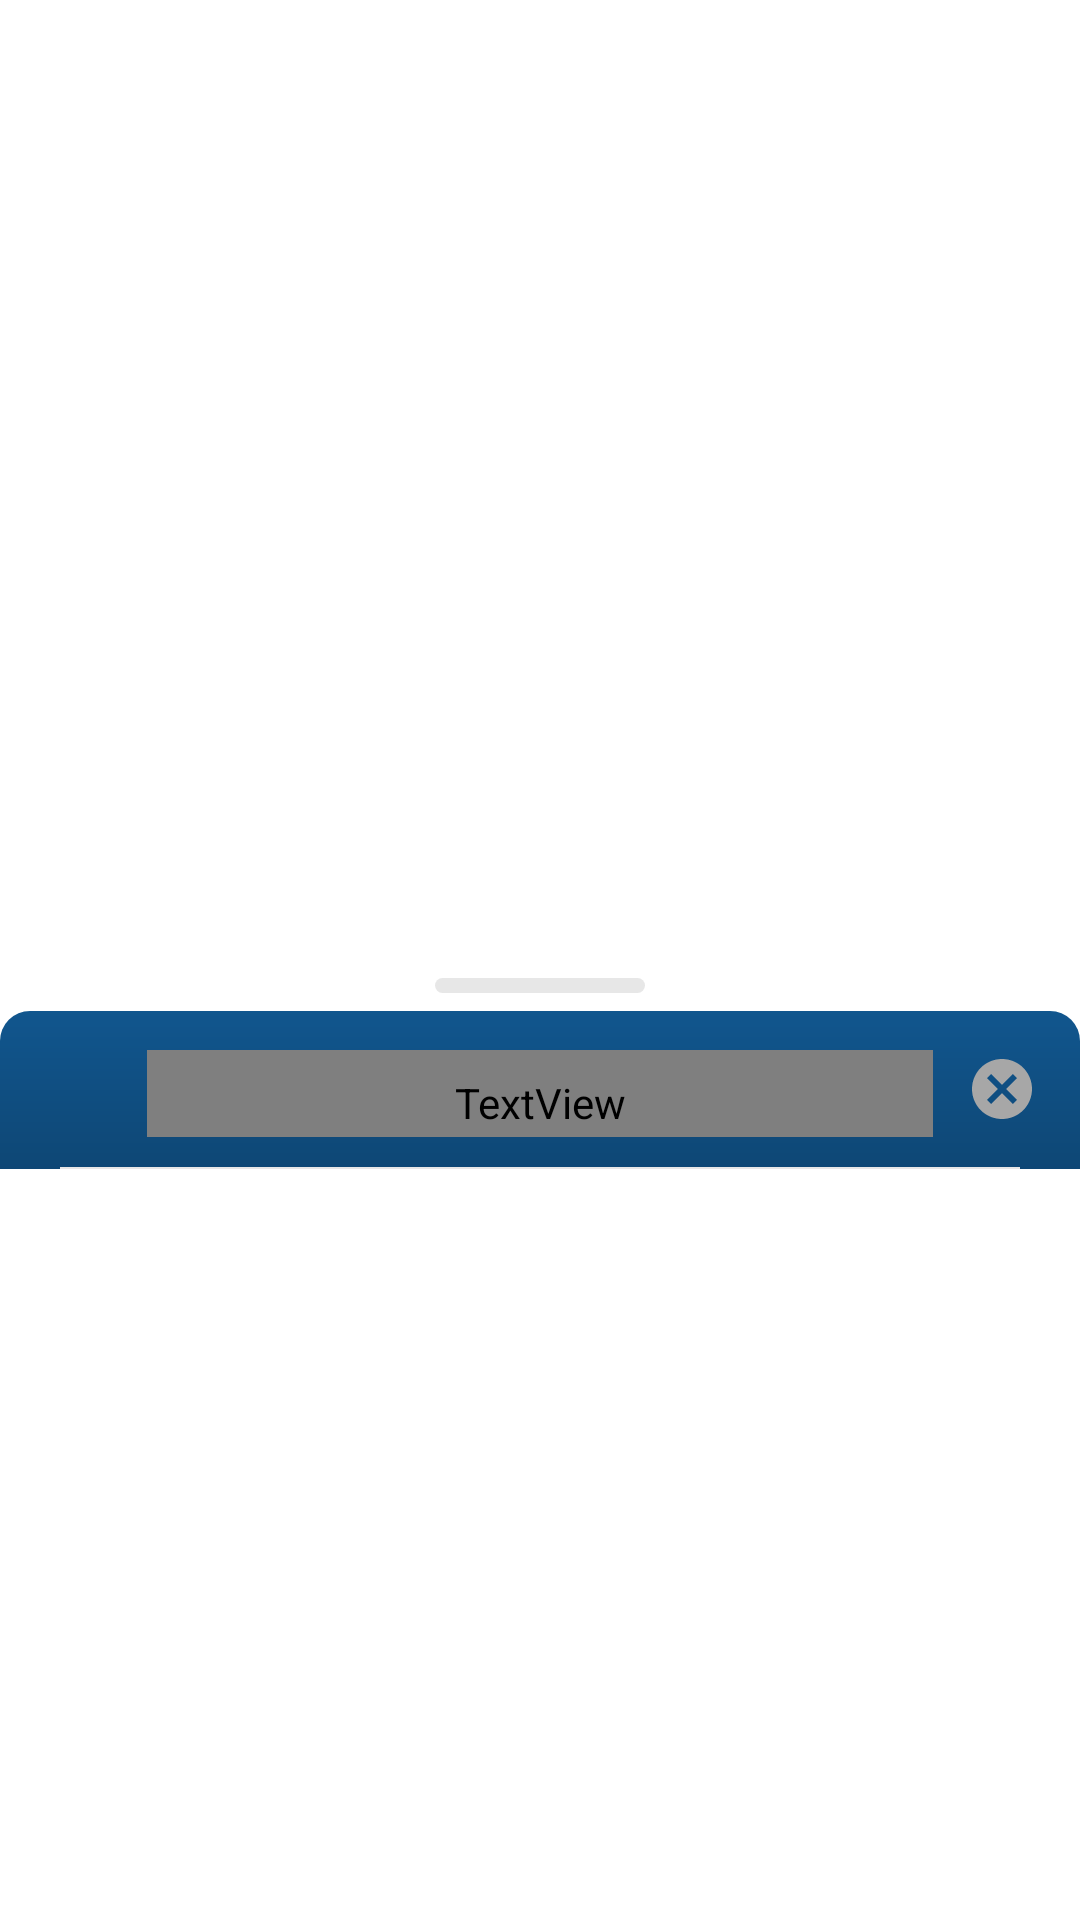

Produce the Android XML layout that renders to this screen, including the resource entries it uses.
<!-- AndroidManifest.xml: application theme AppTheme -->
<!-- res/layout/dialog_title_view.xml -->
<?xml version="1.0" encoding="utf-8"?>
<LinearLayout xmlns:android="http://schemas.android.com/apk/res/android"
    xmlns:app="http://schemas.android.com/apk/res-auto"
    android:layout_width="match_parent"
    android:layout_height="wrap_content"
    android:gravity="center"
    android:orientation="vertical">

  <View
      android:id="@+id/space"
      android:layout_width="match_parent"
      android:layout_height="?attr/actionBarSize"
      android:layout_marginTop="14dp"/>

  <RelativeLayout
      android:layout_width="match_parent"
      android:layout_height="wrap_content">

    <View
        android:id="@+id/line"
        android:layout_width="70dp"
        android:layout_height="5dp"
        android:background="@drawable/background_light_grey_rounded"
        android:layout_marginVertical="6dp"
        android:layout_marginHorizontal="48dp"
        android:layout_centerInParent="true" />

  </RelativeLayout>

  <RelativeLayout
      android:layout_width="match_parent"
      android:layout_height="wrap_content"
      android:background="@drawable/background_dialog_title"
      android:orientation="horizontal">

    <LinearLayout
        android:id="@+id/title_layout"
        android:layout_width="match_parent"
        android:layout_height="wrap_content"
        android:orientation="horizontal"
        android:paddingVertical="10dp">

      <View
          android:layout_width="42dp"
          android:layout_height="32dp"
          android:visibility="invisible"/>

      <TextView
          android:id="@+id/dialog_title_tv"
          android:layout_width="match_parent"
          android:layout_height="wrap_content"
          android:textFontWeight="1"
          android:paddingTop="8dp"
          android:paddingBottom="2dp"
          android:layout_gravity="bottom"
          android:layout_weight="1"
          android:layout_marginHorizontal="@dimen/dimen_margin_half"
          android:gravity="center"
          android:text="Title"
          android:maxLines="2"
          android:fontFamily="@font/font_primary_bold"
          android:textStyle="bold"
          android:textColor="@android:color/white"
          android:textSize="15dp" />

      <ImageButton
          android:id="@+id/dialog_back_btn"
          android:layout_width="32dp"
          android:layout_height="32dp"
          android:layout_marginEnd="10dp"
          android:layout_marginRight="10dp"
          android:visibility="visible"
          android:padding="6dp"
          android:src="@drawable/ic_close_circle"
          android:background="?attr/selectableItemBackgroundBorderless"
          app:tint="@color/colorHint"/>

    </LinearLayout>

    <View
        android:layout_width="match_parent"
        android:layout_height="0.5dp"
        android:background="@color/colorDivider"
        android:layout_below="@+id/title_layout"
        android:layout_marginHorizontal="20dp"/>

  </RelativeLayout>

</LinearLayout>
<!-- resources referenced by this layout -->
<resources>
  <color name="colorDivider">#e7e7e7</color>
  <color name="colorHint">#A7A7A7</color>
  <dimen name="dimen_margin_half">7dp</dimen>
  <!-- drawable background_dialog_title (drawable) -->
  <?xml version="1.0" encoding="utf-8"?>
  <shape xmlns:android="http://schemas.android.com/apk/res/android"
      android:shape="rectangle" >
      <gradient
          android:angle="90"
          android:startColor="#0E4775"
          android:endColor="@color/colorPrimaryDark"/>
      <corners
          android:topLeftRadius="@dimen/dimen_round_window"
          android:topRightRadius="@dimen/dimen_round_window"/>
  </shape>
  <!-- drawable background_light_grey_rounded (drawable) -->
  <?xml version="1.0" encoding="utf-8"?>
  <shape xmlns:android="http://schemas.android.com/apk/res/android"
      android:shape="rectangle" >
      <solid
          android:color="@color/colorDivider" />
      <corners
          android:radius="@dimen/dimen_rounded_button"/>
  </shape>
  <!-- drawable ic_close_circle (drawable) -->
  <vector xmlns:android="http://schemas.android.com/apk/res/android"
      android:width="24dp"
      android:height="24dp"
      android:viewportWidth="24"
      android:viewportHeight="24"
      android:tint="#d7d7d7">
    <path
        android:fillColor="#e7e7e7"
        android:pathData="M12,2C6.47,2 2,6.47 2,12s4.47,10 10,10 10,-4.47 10,-10S17.53,2 12,2zM17,15.59L15.59,17 12,13.41 8.41,17 7,15.59 10.59,12 7,8.41 8.41,7 12,10.59 15.59,7 17,8.41 13.41,12 17,15.59z"/>
  </vector>
  <style name="AppTheme" parent="Theme.MaterialComponents.Light.DarkActionBar">
      
      <item name="colorPrimary">@android:color/white</item>
      <item name="colorPrimaryDark">@color/colorPrimary</item>
      <item name="colorAccent">@color/colorPrimaryDark</item>
      <item name="background">@android:color/white</item>
      <item name="colorControlNormal">@color/colorPrimary</item>
      <item name="searchViewStyle">@style/AppSearchView</item>
    </style>
  <color name="colorPrimaryDark">#11568E</color>
  <dimen name="dimen_round_window">10dp</dimen>
  <dimen name="dimen_rounded_button">6dp</dimen>
  <color name="colorPrimary">#146FB8</color>
  <style name="AppSearchView" parent="Widget.AppCompat.SearchView">
      <item name="android:fontFamily">@font/font_primary</item>
      <item name="android:textSize">@dimen/dimen_font_size_normal</item>
    </style>
  <dimen name="dimen_font_size_normal">13dp</dimen>
</resources>
